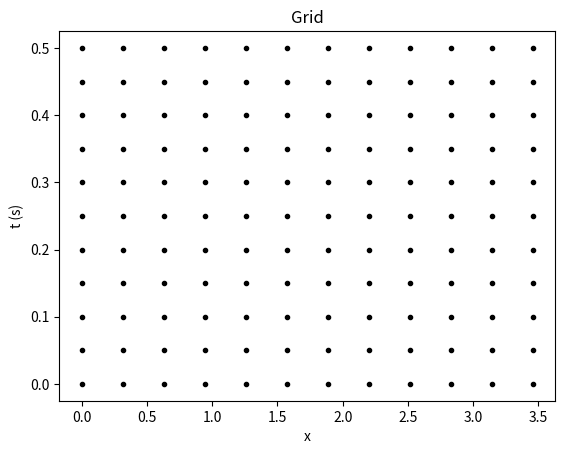
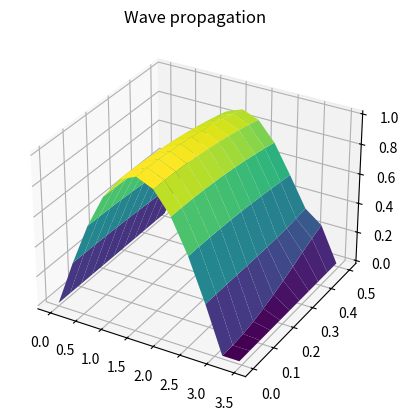
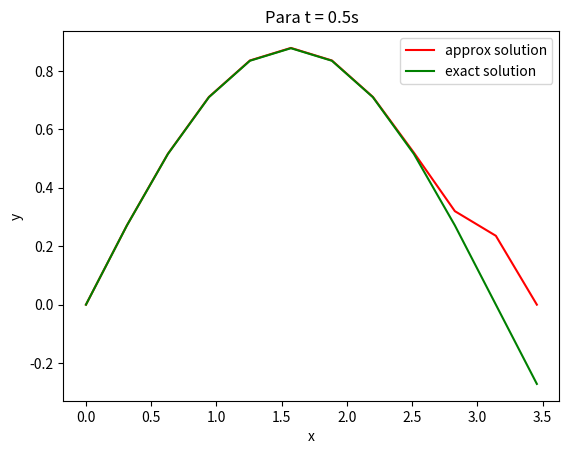

These figures' Python source, in order:
import numpy as np
import matplotlib.pyplot as plt
from tabulate import tabulate
import pandas as pd
import sympy as smp
from sympy import pprint,init_printing

"""
>>> Boundary conditions: 
- u(0,t) = u(l,t) = 0
- 0 < t < T

>>> Initial conditions:
- u(x,0) = f(x)
- (du/dt)(x,0) = g(x) 
- 0 <= x <= l

>>> params:

l = max endpoint
T = maximum time
alpha = thermal conductivity constant
m = integer
N = integer

"""

def solve(l,T,alpha,h,k,f,g):
    
    lamda = (k*alpha)/h

    m = int((l//h))+1
    N = int((T//k))+1

    

    # creating our rectangular grid
    w = np.zeros((m+1,N+1))

    init_printing(wrap_line=False)

    for j in range(1,N):
        w[0,j] = 0
        w[m,j] = 0

    w[0,0] = f(0)
    w[m,0] = f(l)


    
   
    
    # modifiying matrix with our function
    for i in range(1,m):
        w[i,0] = f(i*h)
        w[i,1] = (1-lamda**2)*f(i*h)+((lamda**2/2)*(f((i+1)*h)+f((i-1)*h)))+k*g(i*h)




    for j in range(1,N):
        for i in range(1,m):
            w[i,j+1] = 2*(1-lamda**2)*w[i,j]+lamda**2*(w[i+1,j]+w[i-1,j])-w[i,j-1]

    
    

    
    dictionary = {}
    x_values = np.arange(0,l+h+h,h)
    for x in x_values:
        dictionary[f"{round(x,4)}"] = []
   
    for j in range(0,N+1):
        t = j*k
        for i in range(0,m+1):
            x = round(i*h,4)
            
            
            dictionary[str(x)].append(w[i,j])
            
   
    
    t_values = np.arange(0,T+k,k)


    xx,yy = np.meshgrid(x_values,t_values)
    plt.plot(xx,yy,marker='.',color='k',linestyle = 'none')
    plt.xlabel('x')
    plt.ylabel('t (s)')
    plt.title('Grid')
    
    fig = plt.figure()
    ax = plt.axes(projection ='3d')
    ax.plot_surface(xx,yy,w.T,cmap = 'viridis')
    ax.set_title('Wave propagation')
    plt.show()

    
    time_df = pd.DataFrame({'time':t_values})
    w_df = pd.DataFrame(dictionary)
    final_df = pd.concat([time_df,w_df],axis = 1)

   


    return (final_df,x_values)
    
   
f = lambda x: np.sin(x)
g = lambda x: 0
w = solve(np.pi,0.5,1,np.pi/10,0.05,f,g)

# analitic sol
q = lambda x: np.sin(x)*np.cos(0.5)

# getting last row of the df (approx solution)
wave_values = np.array(list(w[0].iloc[-1,1:]))
# real solution
analitic_sol = q(w[1])

plt.title('Para t = 0.5s')
plt.xlabel('x')
plt.ylabel('y')
plt.plot(w[1],wave_values, color = 'r', label = 'approx solution')
plt.plot(w[1],analitic_sol, color = 'g',label = 'exact solution')
plt.legend()
plt.show()


error = np.abs((wave_values-analitic_sol)/analitic_sol)
pprint(smp.Matrix(error))


new_df = pd.DataFrame({'Error': error,'x': w[1],'sol real': analitic_sol,'sol approx': wave_values})
print(new_df)



# getting last row of the df with the time index
